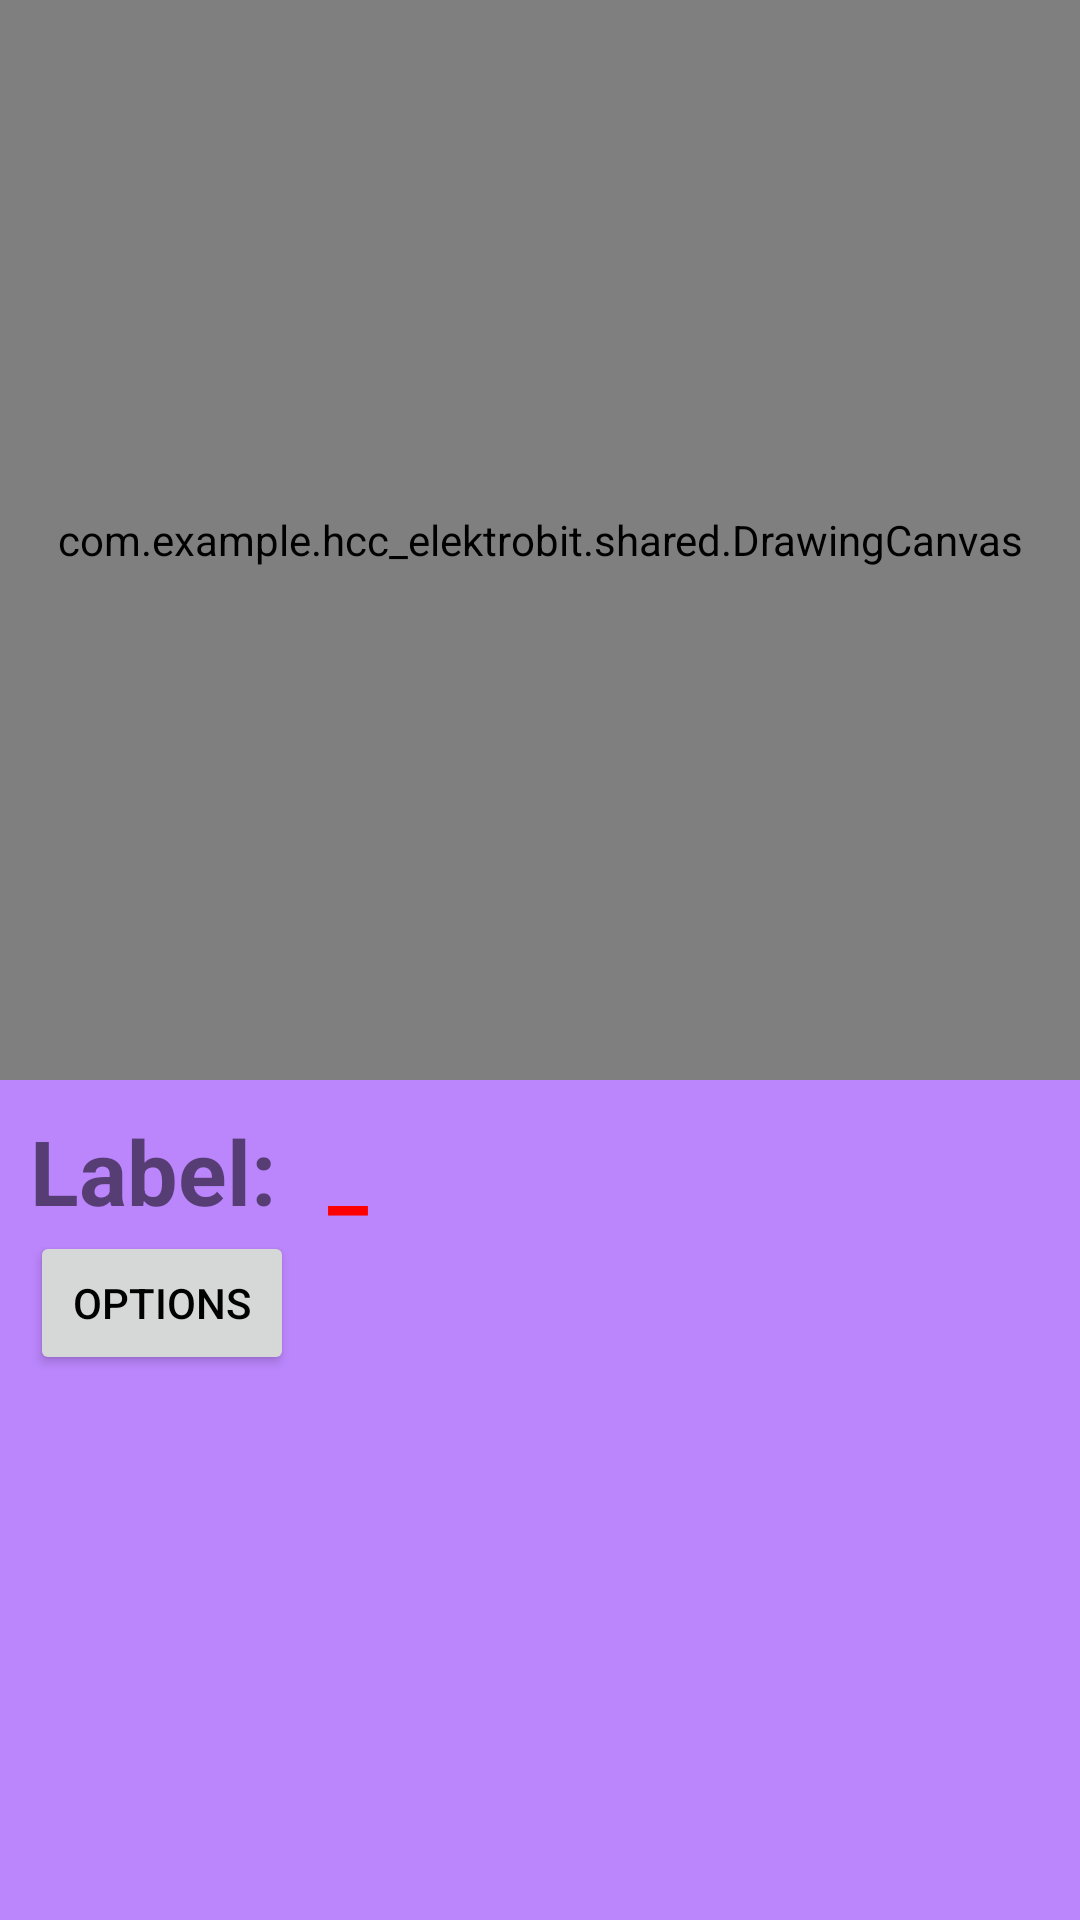

Write the Android layout XML for this screen, with the resource values it uses.
<!-- AndroidManifest.xml: application theme Theme.HCC_Elektrobit.NoActionBar -->
<!-- res/layout/activity_supporsetdrawing.xml -->
<?xml version="1.0" encoding="utf-8"?>
<androidx.constraintlayout.widget.ConstraintLayout xmlns:android="http://schemas.android.com/apk/res/android"
    xmlns:app="http://schemas.android.com/apk/res-auto"
    xmlns:tools="http://schemas.android.com/tools"
    android:id="@+id/main"
    android:layout_width="match_parent"
    android:layout_height="match_parent"
    android:background="@color/purple_200"
    tools:context=".main.MainActivity">

    <com.example.hcc_elektrobit.shared.DrawingCanvas
        android:id="@+id/drawing_canvas"
        android:layout_width="match_parent"
        android:layout_height="0dp"
        android:background="#FFFFFF"
        app:layout_constraintDimensionRatio="1"
        app:layout_constraintTop_toTopOf="parent" />

    <TextView
        android:id="@+id/label_as"
        android:layout_width="wrap_content"
        android:layout_height="wrap_content"
        android:layout_margin="10dp"
        android:text="Label: "
        android:textSize="30dp"
        android:textStyle="bold"
        app:layout_constraintLeft_toLeftOf="parent"
        app:layout_constraintRight_toLeftOf="@+id/label"
        app:layout_constraintTop_toBottomOf="@id/drawing_canvas" />

    <TextView
        android:id="@+id/label"
        android:layout_width="wrap_content"
        android:layout_height="wrap_content"
        android:layout_margin="10dp"
        android:text="_"
        android:textColor="#FF0000"
        android:textSize="30dp"
        android:textStyle="bold"
        app:layout_constraintLeft_toRightOf="@+id/label_as"
        app:layout_constraintTop_toBottomOf="@id/drawing_canvas" />

    <ImageView
        android:id="@+id/bitmap_display"
        android:layout_width="100dp"
        android:layout_height="100dp"
        android:layout_gravity="center"
        android:contentDescription="Displayed Bitmap"
        app:layout_constraintBottom_toBottomOf="@id/drawing_canvas"
        app:layout_constraintLeft_toLeftOf="@+id/drawing_canvas" />

    <Button
        android:id="@+id/options_button"
        android:layout_width="wrap_content"
        android:layout_height="wrap_content"
        android:text="options"
        app:layout_constraintLeft_toLeftOf="@+id/label_as"
        app:layout_constraintTop_toBottomOf="@id/label_as" />

</androidx.constraintlayout.widget.ConstraintLayout>
<!-- resources referenced by this layout -->
<resources>
  <color name="purple_200">#FFBB86FC</color>
  <style name="Theme.HCC_Elektrobit.NoActionBar" parent="Theme.AppCompat.Light.NoActionBar">
          <item name="colorPrimary">@color/black</item>
          <item name="colorPrimaryDark">@color/black</item>
          <item name="colorAccent">@color/teal_200</item>
          <item name="android:windowBackground">@color/dark_background</item>
          <item name="android:textColorPrimary">@color/black</item>
      </style>
  <color name="black">#FF000000</color>
  <color name="teal_200">#FF03DAC5</color>
  <color name="dark_background">#333333</color>
</resources>
